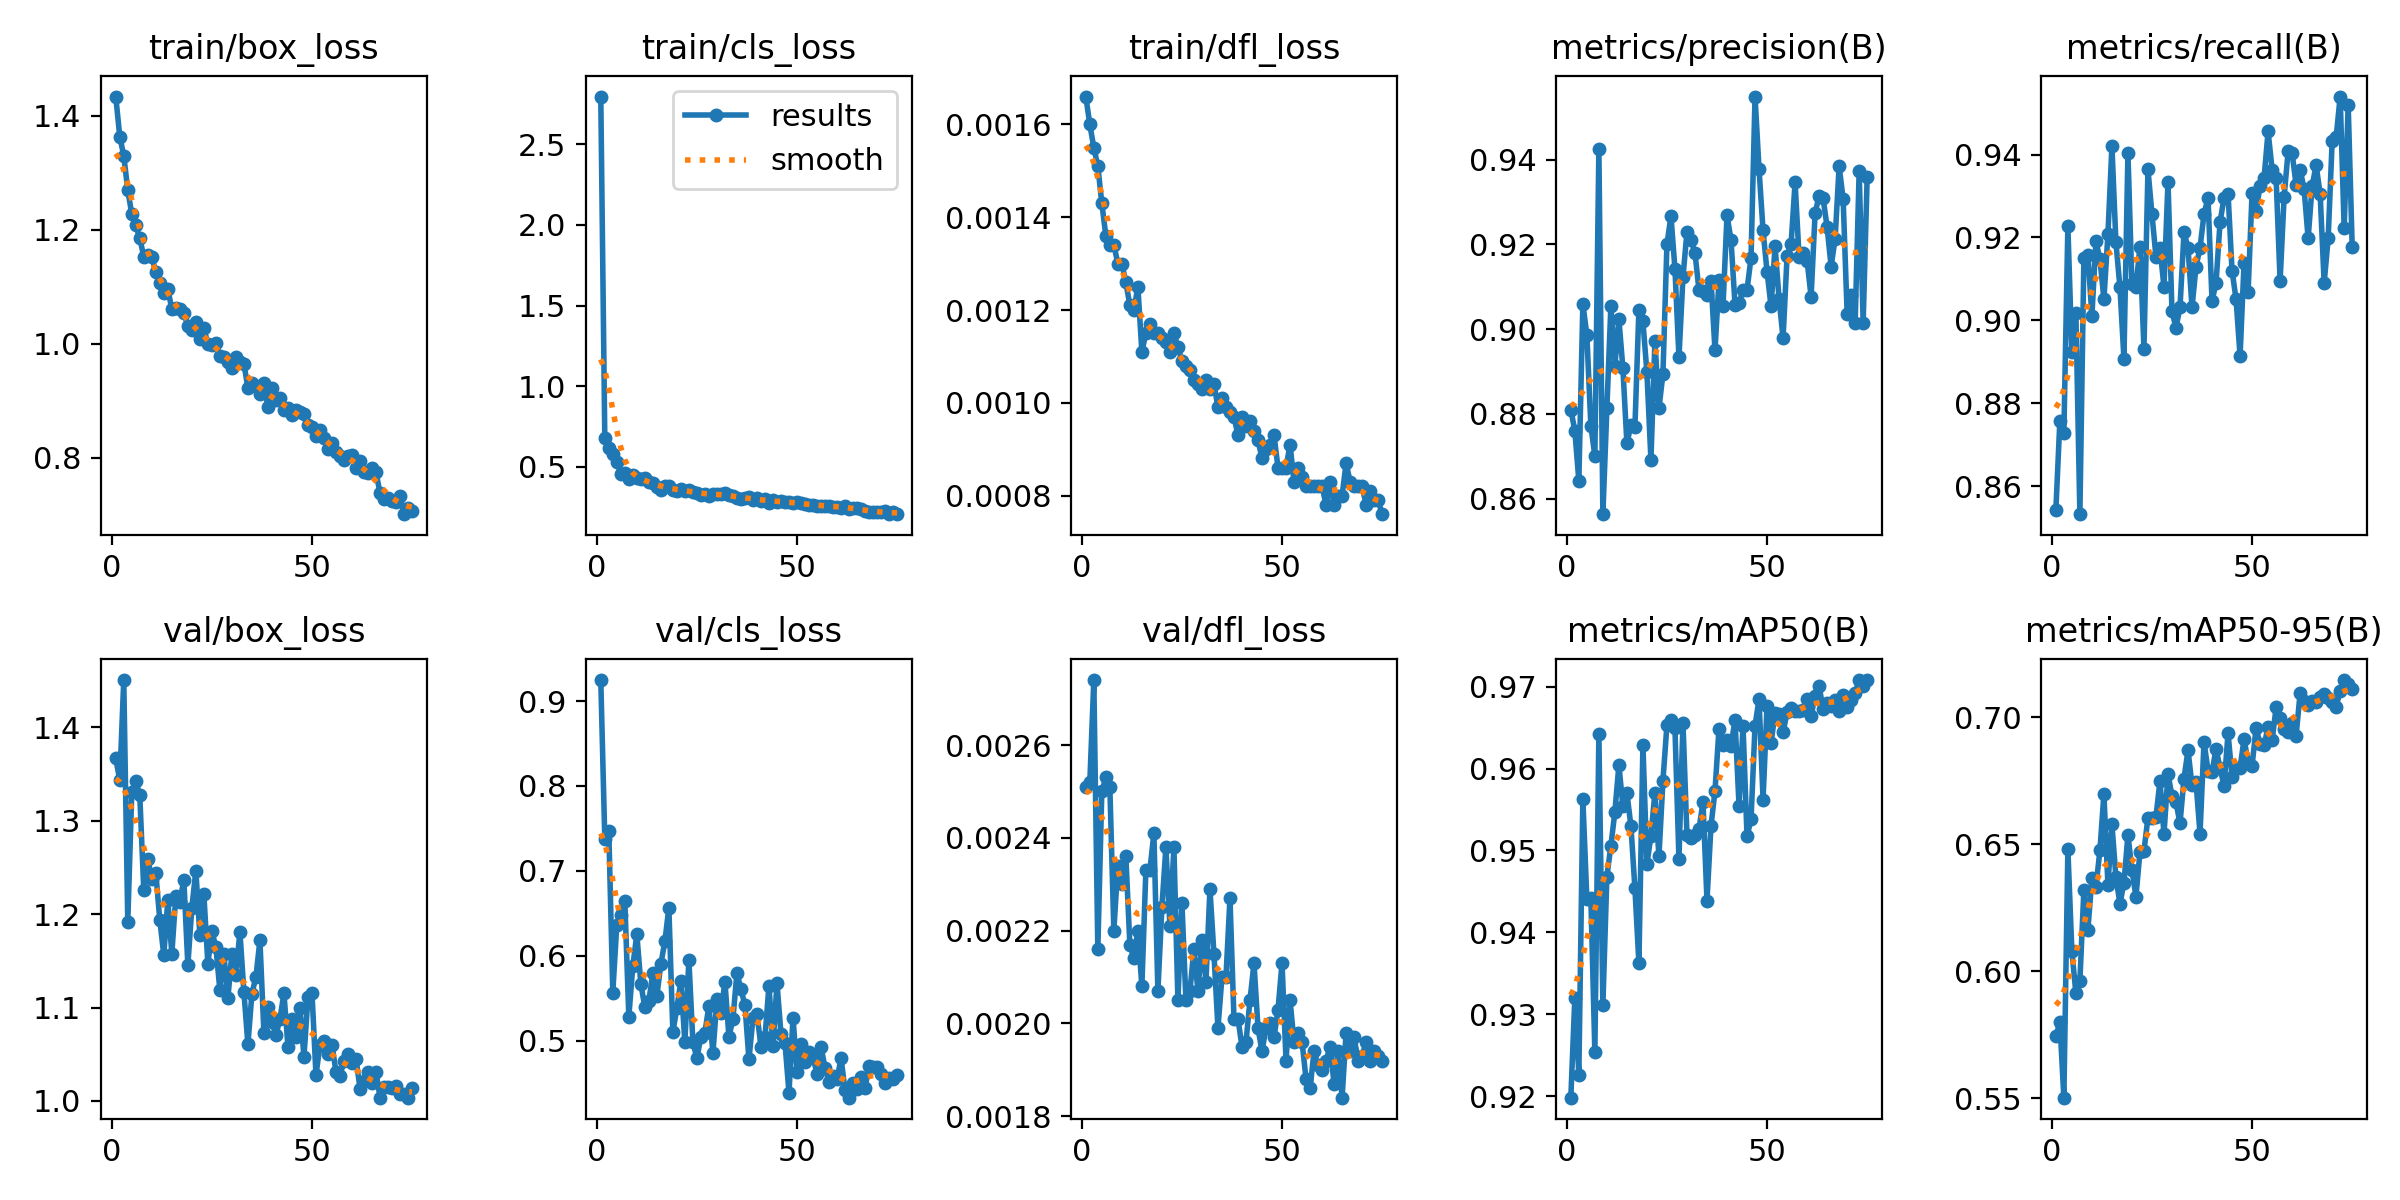

Data behind this chart, as committed beside it:
epoch, time, train/box_loss, train/cls_loss, train/dfl_loss, metrics/precision(B), metrics/recall(B), metrics/mAP50(B), metrics/mAP50-95(B), val/box_loss, val/cls_loss, val/dfl_loss, lr/pg0, lr/pg1, lr/pg2
1, 88.72, 1.434, 2.795, 0.00166, 0.881, 0.8542, 0.9198, 0.5744, 1.367, 0.9247, 0.00251, 0.0006633, 0.0006633, 0.0006633
2, 160.8, 1.364, 0.6826, 0.0016, 0.876, 0.8757, 0.9321, 0.5799, 1.344, 0.7381, 0.00252, 0.001312, 0.001312, 0.001312
3, 234.7, 1.33, 0.6151, 0.00155, 0.8641, 0.8728, 0.9226, 0.5502, 1.451, 0.7469, 0.00274, 0.001944, 0.001944, 0.001944
4, 307.4, 1.27, 0.5796, 0.00151, 0.906, 0.9227, 0.9563, 0.648, 1.192, 0.557, 0.00216, 0.001921, 0.001921, 0.001921
5, 381.9, 1.228, 0.5328, 0.00143, 0.8986, 0.8924, 0.9441, 0.6079, 1.331, 0.6367, 0.0025, 0.001894, 0.001894, 0.001894
6, 464, 1.208, 0.4584, 0.00136, 0.8772, 0.9019, 0.9442, 0.5914, 1.343, 0.6476, 0.00253, 0.001868, 0.001868, 0.001868
7, 547.9, 1.185, 0.4627, 0.00134, 0.87, 0.8532, 0.9254, 0.5962, 1.327, 0.6649, 0.00251, 0.001842, 0.001842, 0.001842
8, 626.4, 1.153, 0.4285, 0.00134, 0.9425, 0.9151, 0.9642, 0.6322, 1.226, 0.5285, 0.0022, 0.001815, 0.001815, 0.001815
9, 705.4, 1.157, 0.4499, 0.0013, 0.8563, 0.9159, 0.9311, 0.6164, 1.26, 0.5883, 0.00234, 0.001789, 0.001789, 0.001789
10, 786.1, 1.152, 0.4346, 0.0013, 0.8812, 0.9012, 0.9468, 0.6366, 1.238, 0.6256, 0.0023, 0.001762, 0.001762, 0.001762
11, 864.6, 1.126, 0.4227, 0.00126, 0.9055, 0.9191, 0.9506, 0.6331, 1.244, 0.5675, 0.00236, 0.001736, 0.001736, 0.001736
12, 945, 1.108, 0.4298, 0.00121, 0.8913, 0.9149, 0.9547, 0.6476, 1.193, 0.5396, 0.00217, 0.00171, 0.00171, 0.00171
13, 1024, 1.09, 0.4049, 0.0012, 0.9024, 0.9051, 0.9604, 0.6698, 1.156, 0.5469, 0.00214, 0.001683, 0.001683, 0.001683
14, 1104, 1.096, 0.4016, 0.00125, 0.8907, 0.9207, 0.9554, 0.6341, 1.215, 0.5796, 0.0022, 0.001657, 0.001657, 0.001657
15, 1182, 1.061, 0.3763, 0.00111, 0.873, 0.942, 0.957, 0.6579, 1.158, 0.553, 0.00208, 0.00163, 0.00163, 0.00163
16, 1262, 1.062, 0.3571, 0.00115, 0.8773, 0.9188, 0.953, 0.637, 1.22, 0.5905, 0.00233, 0.001604, 0.001604, 0.001604
17, 1362, 1.062, 0.3794, 0.00117, 0.8768, 0.908, 0.9454, 0.6267, 1.213, 0.6172, 0.00233, 0.001578, 0.001578, 0.001578
18, 1441, 1.055, 0.3796, 0.00115, 0.9046, 0.8908, 0.9362, 0.6347, 1.237, 0.6567, 0.00241, 0.001551, 0.001551, 0.001551
19, 1521, 1.031, 0.3563, 0.00115, 0.9018, 0.9403, 0.9629, 0.6537, 1.145, 0.5103, 0.00207, 0.001525, 0.001525, 0.001525
20, 1599, 1.024, 0.3534, 0.00114, 0.8898, 0.9088, 0.9483, 0.6399, 1.207, 0.5387, 0.00225, 0.001498, 0.001498, 0.001498
21, 1678, 1.039, 0.3622, 0.00113, 0.8691, 0.908, 0.9518, 0.6294, 1.247, 0.5707, 0.00238, 0.001472, 0.001472, 0.001472
22, 1758, 1.008, 0.3538, 0.00111, 0.8972, 0.9178, 0.9571, 0.647, 1.178, 0.4988, 0.00221, 0.001446, 0.001446, 0.001446
23, 1837, 1.027, 0.3557, 0.00115, 0.8813, 0.8932, 0.9493, 0.6475, 1.221, 0.5952, 0.00238, 0.001419, 0.001419, 0.001419
24, 2432, 1, 0.3463, 0.00112, 0.8894, 0.9364, 0.9585, 0.6604, 1.147, 0.4986, 0.00205, 0.001393, 0.001393, 0.001393
25, 2505, 0.9972, 0.3382, 0.00109, 0.92, 0.9256, 0.9653, 0.6605, 1.181, 0.4796, 0.00226, 0.001366, 0.001366, 0.001366
26, 2578, 1.001, 0.3283, 0.00108, 0.9267, 0.9153, 0.966, 0.6608, 1.165, 0.505, 0.00205, 0.00134, 0.00134, 0.00134
27, 2649, 0.9786, 0.3337, 0.00107, 0.9142, 0.9175, 0.9649, 0.675, 1.119, 0.5097, 0.00207, 0.001314, 0.001314, 0.001314
28, 2723, 0.9762, 0.3224, 0.00105, 0.8933, 0.908, 0.9489, 0.654, 1.157, 0.5416, 0.00216, 0.001287, 0.001287, 0.001287
29, 2796, 0.9688, 0.3314, 0.00104, 0.9123, 0.9335, 0.9656, 0.6777, 1.11, 0.4852, 0.00207, 0.001261, 0.001261, 0.001261
30, 2868, 0.9583, 0.3342, 0.00103, 0.9229, 0.9022, 0.9518, 0.6691, 1.158, 0.5488, 0.00218, 0.001234, 0.001234, 0.001234
31, 2941, 0.9775, 0.3321, 0.00105, 0.9211, 0.8982, 0.9516, 0.6667, 1.135, 0.5335, 0.00209, 0.001208, 0.001208, 0.001208
32, 3014, 0.9676, 0.3357, 0.00103, 0.918, 0.9031, 0.9519, 0.6583, 1.181, 0.5697, 0.00229, 0.001182, 0.001182, 0.001182
33, 4183, 0.9654, 0.3261, 0.00104, 0.9092, 0.9212, 0.9526, 0.6759, 1.117, 0.5048, 0.00215, 0.001155, 0.001155, 0.001155
34, 4256, 0.9224, 0.3196, 0.00099, 0.9089, 0.9175, 0.9559, 0.6871, 1.06, 0.5258, 0.00199, 0.001129, 0.001129, 0.001129
35, 4328, 0.9318, 0.3108, 0.00101, 0.908, 0.9031, 0.9439, 0.6732, 1.115, 0.5802, 0.0021, 0.001102, 0.001102, 0.001102
36, 4400, 0.9255, 0.3023, 0.00099, 0.9114, 0.9129, 0.953, 0.6744, 1.133, 0.5607, 0.0021, 0.001076, 0.001076, 0.001076
37, 4473, 0.9126, 0.3081, 0.00098, 0.895, 0.9175, 0.9573, 0.6542, 1.172, 0.5423, 0.00227, 0.00105, 0.00105, 0.00105
38, 4545, 0.9306, 0.3118, 0.00097, 0.9116, 0.9256, 0.9649, 0.6904, 1.073, 0.4782, 0.00201, 0.001023, 0.001023, 0.001023
39, 4618, 0.8888, 0.2983, 0.00093, 0.9054, 0.9295, 0.9628, 0.6789, 1.1, 0.5266, 0.00201, 0.0009968, 0.0009968, 0.0009968
40, 4691, 0.9218, 0.3063, 0.00097, 0.9268, 0.9047, 0.9635, 0.6784, 1.085, 0.5321, 0.00195, 0.0009704, 0.0009704, 0.0009704
41, 4763, 0.9014, 0.292, 0.00095, 0.9211, 0.909, 0.9627, 0.6876, 1.07, 0.4933, 0.00196, 0.000944, 0.000944, 0.000944
42, 5019, 0.9043, 0.2987, 0.00096, 0.9058, 0.9237, 0.9659, 0.6801, 1.088, 0.5042, 0.00205, 0.0009176, 0.0009176, 0.0009176
43, 5096, 0.8848, 0.2782, 0.00094, 0.9061, 0.9295, 0.9555, 0.673, 1.115, 0.5652, 0.00213, 0.0008912, 0.0008912, 0.0008912
44, 5175, 0.8878, 0.2943, 0.00092, 0.9092, 0.9306, 0.9652, 0.6937, 1.058, 0.4939, 0.00199, 0.0008648, 0.0008648, 0.0008648
45, 5259, 0.8756, 0.2829, 0.00088, 0.9093, 0.912, 0.9517, 0.6764, 1.088, 0.5681, 0.00194, 0.0008384, 0.0008384, 0.0008384
46, 5344, 0.8833, 0.2892, 0.0009, 0.9169, 0.9051, 0.9538, 0.68, 1.068, 0.5084, 0.00199, 0.000812, 0.000812, 0.000812
47, 5429, 0.8812, 0.2839, 0.00091, 0.9549, 0.8914, 0.9652, 0.6802, 1.1, 0.4974, 0.002, 0.0007856, 0.0007856, 0.0007856
48, 5514, 0.8772, 0.2837, 0.00093, 0.9377, 0.9138, 0.9685, 0.6915, 1.047, 0.4388, 0.00197, 0.0007592, 0.0007592, 0.0007592
49, 5598, 0.8567, 0.2757, 0.00086, 0.9233, 0.9067, 0.9562, 0.6824, 1.111, 0.5275, 0.00203, 0.0007328, 0.0007328, 0.0007328
50, 5691, 0.8533, 0.2824, 0.00086, 0.9136, 0.9308, 0.9677, 0.6809, 1.116, 0.4636, 0.00213, 0.0007064, 0.0007064, 0.0007064
51, 5802, 0.8386, 0.2744, 0.00086, 0.9053, 0.9265, 0.9631, 0.6958, 1.028, 0.4962, 0.00192, 0.00068, 0.00068, 0.00068
52, 5887, 0.8489, 0.2697, 0.00091, 0.9195, 0.9325, 0.9668, 0.6895, 1.06, 0.4752, 0.00205, 0.0006536, 0.0006536, 0.0006536
53, 5971, 0.8345, 0.2651, 0.00083, 0.9071, 0.9344, 0.9667, 0.6891, 1.064, 0.4876, 0.00196, 0.0006272, 0.0006272, 0.0006272
54, 6058, 0.8162, 0.2664, 0.00086, 0.8978, 0.9456, 0.9644, 0.6962, 1.05, 0.4811, 0.00198, 0.0006008, 0.0006008, 0.0006008
55, 6142, 0.8263, 0.261, 0.00084, 0.9173, 0.9364, 0.9669, 0.6909, 1.06, 0.4612, 0.00196, 0.0005744, 0.0005744, 0.0005744
56, 6227, 0.8109, 0.2583, 0.00082, 0.92, 0.9343, 0.9674, 0.7039, 1.031, 0.4933, 0.00188, 0.000548, 0.000548, 0.000548
57, 6312, 0.8029, 0.2605, 0.00082, 0.9346, 0.9095, 0.967, 0.6998, 1.027, 0.4681, 0.00186, 0.0005216, 0.0005216, 0.0005216
58, 6405, 0.7958, 0.2597, 0.00082, 0.917, 0.9298, 0.967, 0.6956, 1.043, 0.4514, 0.00194, 0.0004952, 0.0004952, 0.0004952
59, 6516, 0.8039, 0.2544, 0.00082, 0.9179, 0.9407, 0.9671, 0.6943, 1.05, 0.4587, 0.00191, 0.0004688, 0.0004688, 0.0004688
60, 6600, 0.8055, 0.255, 0.00082, 0.9161, 0.9403, 0.9685, 0.6979, 1.041, 0.455, 0.0019, 0.0004424, 0.0004424, 0.0004424
... 15 more rows
